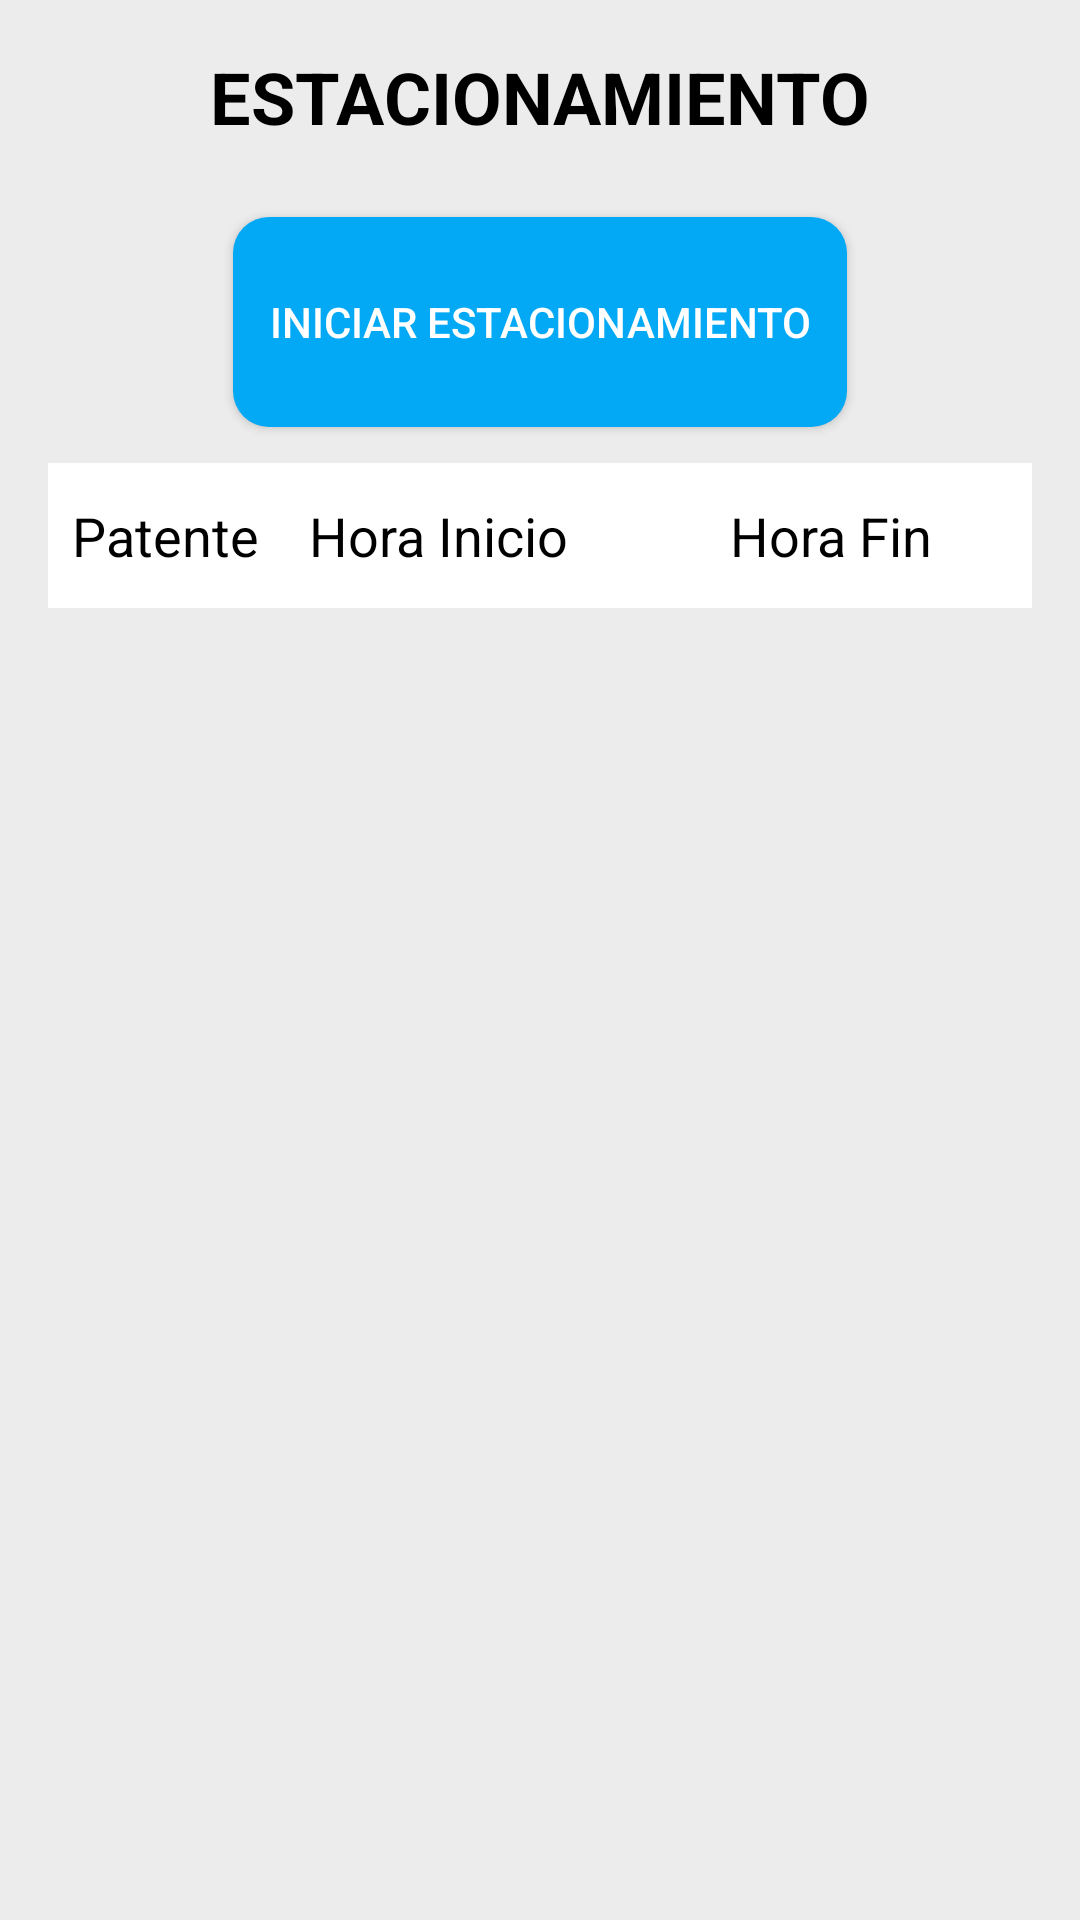

This screen was rendered from an Android layout file. Write that file and the resources it references.
<!-- AndroidManifest.xml: application theme AppTheme -->
<!-- res/layout/activity_reg_estacionamiento.xml -->
<?xml version="1.0" encoding="utf-8"?>
<LinearLayout xmlns:android="http://schemas.android.com/apk/res/android"
    android:layout_width="match_parent"
    android:layout_height="match_parent"
    android:orientation="vertical"
    android:background="#ECECEC"
    android:padding="16dp">

    <TextView
        android:id="@+id/textView2"
        android:layout_width="match_parent"
        android:layout_height="wrap_content"
        android:layout_marginBottom="24dp"
        android:gravity="center"
        android:text="ESTACIONAMIENTO"
        android:textColor="#000000"
        android:textSize="24sp"
        android:textStyle="bold" />

    <Button
        android:id="@+id/inicarEstacionamiento"
        android:layout_width="wrap_content"
        android:layout_height="70dp"
        android:layout_gravity="center"
        android:layout_marginBottom="12dp"
        android:background="@drawable/button_background"
        android:padding="12dp"
        android:text="Iniciar estacionamiento"
        android:textColor="#FFFFFF" />

    
    <TableLayout
        android:layout_width="match_parent"
        android:layout_height="wrap_content"
        android:background="#FFFFFF"
        android:padding="8dp">

        <TableRow>
            <TextView
                android:layout_width="16dp"
                android:layout_height="wrap_content"
                android:layout_weight="1"
                android:gravity="left"
                android:text="Patente"
                android:textColor="#000000"
                android:textSize="18sp" />  

            <TextView
                android:layout_width="0dp"
                android:layout_height="wrap_content"
                android:layout_weight="2"
                android:padding="4dp"
                android:gravity="left"
                android:text="Hora Inicio"
                android:textColor="#000000"
                android:textSize="18sp" />  

            <TextView
                android:layout_width="0dp"
                android:layout_height="wrap_content"
                android:layout_weight="2"
                android:padding="4dp"
                android:gravity="center"
                android:text="Hora Fin"
                android:textColor="#000000"
                android:textSize="18sp" />  
        </TableRow>

    </TableLayout>

    <ScrollView
        android:layout_width="match_parent"
        android:layout_height="0dp"
        android:layout_weight="1"
        android:fillViewport="true">

        <LinearLayout
            android:layout_width="match_parent"
            android:layout_height="wrap_content"
            android:orientation="vertical">

            
            <TableLayout
                android:id="@+id/tablaEstacionamientos"
                android:layout_width="match_parent"
                android:layout_height="wrap_content"
                android:background="#FFFFFF"
                android:stretchColumns="1">
                
            </TableLayout>
        </LinearLayout>
    </ScrollView>
</LinearLayout>
<!-- resources referenced by this layout -->
<resources>
  <!-- drawable button_background (drawable) -->
  <selector xmlns:android="http://schemas.android.com/apk/res/android">
      <item android:state_enabled="false">
          <shape android:shape="rectangle">
              <solid android:color="@color/gris"/> 
              <corners android:radius="12dp"/>
          </shape>
      </item>
      <item android:state_enabled="true">
          <shape android:shape="rectangle">
              <solid android:color="@color/cyan"/> 
              <corners android:radius="12dp"/>
          </shape>
      </item>
  </selector>
  <style name="AppTheme" parent="Theme.AppCompat.DayNight.NoActionBar">
          
          <item name="android:statusBarColor">@color/cyan</item>
          
          <item name="android:windowLightStatusBar">true</item>
          
          <item name="colorPrimary">@color/white</item>
          <item name="colorPrimaryDark">@color/cyan</item>
          <item name="colorAccent">@color/cyan</item>
      </style>
  <color name="gris">#9B9B9B</color>
  <color name="cyan">#03A9F4</color>
  <color name="white">#FFFFFF</color>
</resources>
